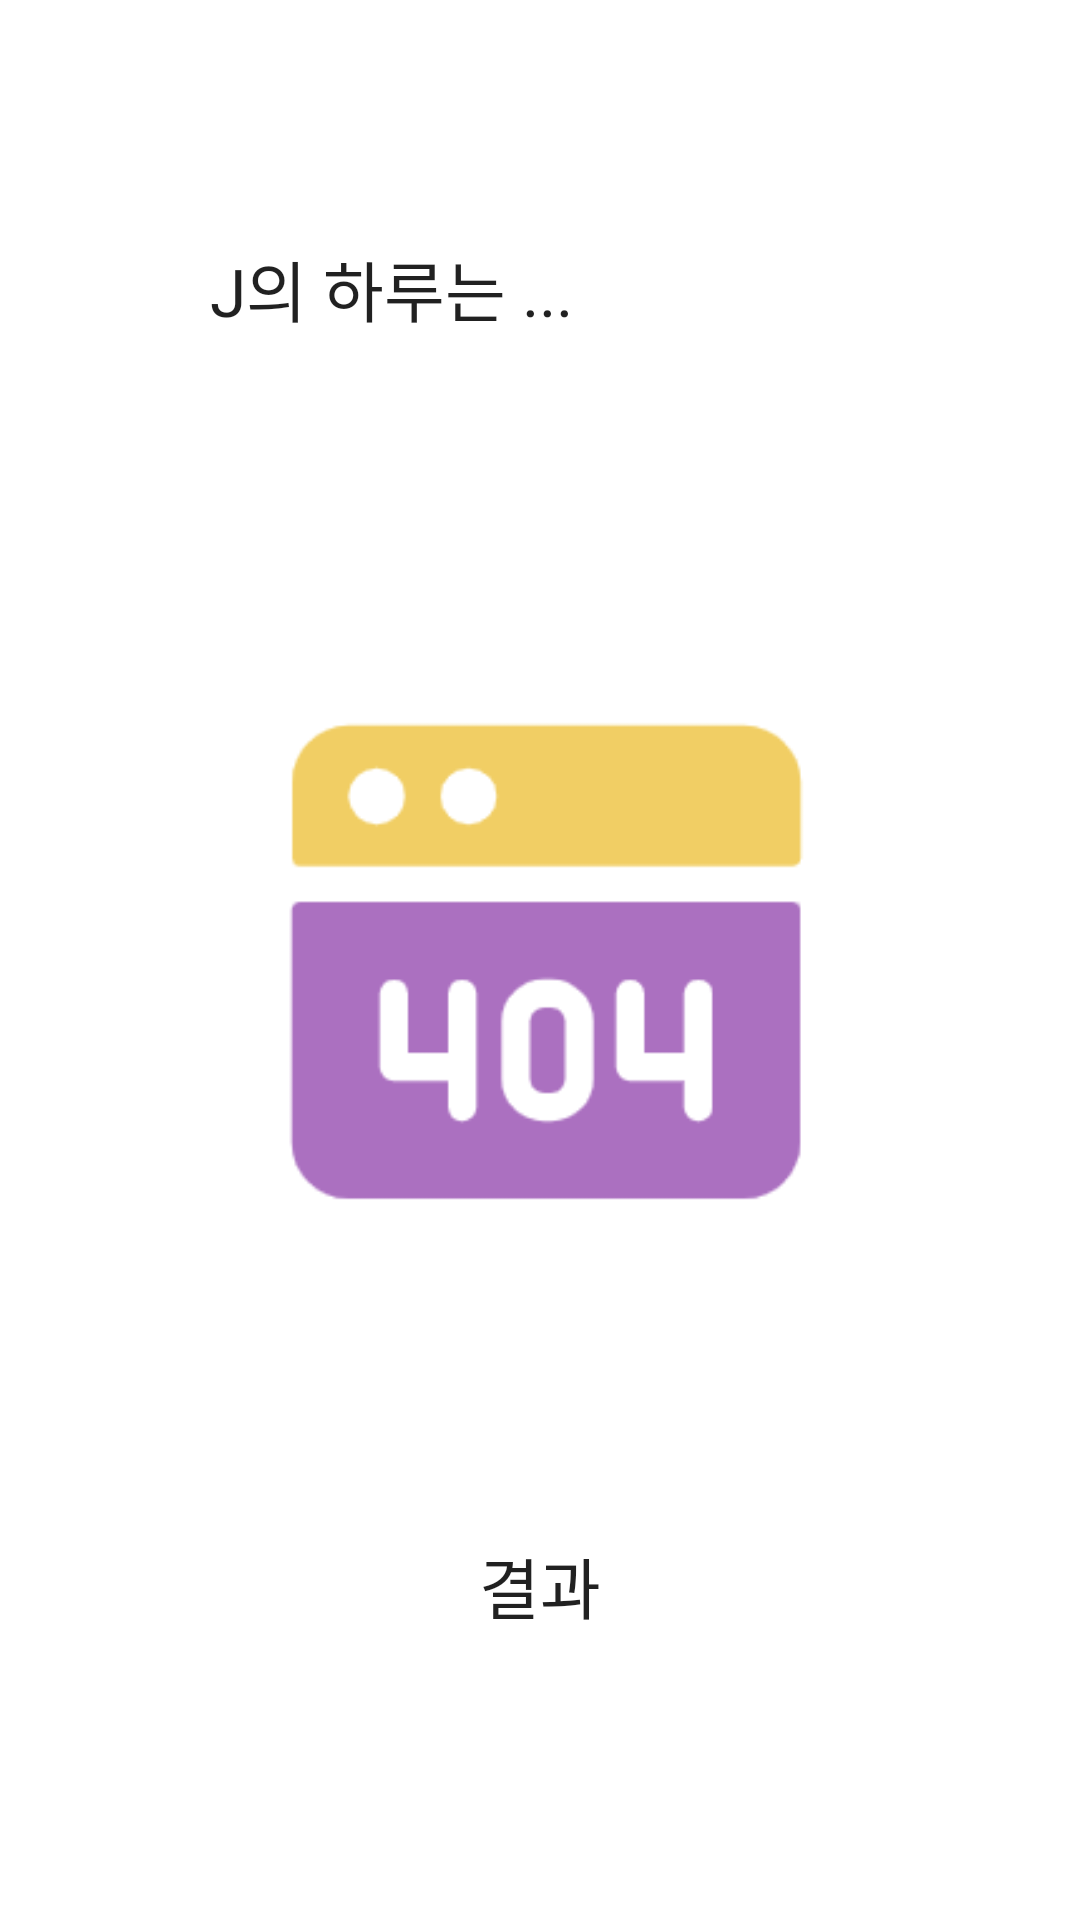

The Android layout XML behind this screen, and the referenced resources:
<!-- AndroidManifest.xml: application theme Theme.ToDoApp -->
<!-- res/layout/activity_j_achievement.xml -->
<?xml version="1.0" encoding="utf-8"?>
<androidx.constraintlayout.widget.ConstraintLayout xmlns:android="http://schemas.android.com/apk/res/android"
    xmlns:app="http://schemas.android.com/apk/res-auto"
    xmlns:tools="http://schemas.android.com/tools"
    android:layout_width="match_parent"
    android:layout_height="match_parent"
    tools:context=".jAchievement">

    <ImageView
        android:id="@+id/jImage"
        android:layout_width="264dp"
        android:layout_height="388dp"
        android:layout_marginStart="75dp"
        android:layout_marginEnd="75dp"
        app:layout_constraintBottom_toBottomOf="parent"
        app:layout_constraintEnd_toEndOf="parent"
        app:layout_constraintStart_toStartOf="parent"
        app:layout_constraintTop_toTopOf="parent"
        app:layout_constraintVertical_bias="0.495"
        app:srcCompat="@drawable/ach_default" />

    <TextView
        android:id="@+id/jStr"
        android:layout_width="291dp"
        android:layout_height="39dp"
        android:layout_marginStart="70dp"
        android:layout_marginEnd="70dp"
        android:layout_marginBottom="92dp"
        android:gravity="center"
        android:text="결과"
        android:textAppearance="@style/TextAppearance.AppCompat.Large"
        app:layout_constraintBottom_toBottomOf="parent"
        app:layout_constraintEnd_toEndOf="parent"
        app:layout_constraintStart_toStartOf="parent" />

    <TextView
        android:id="@+id/jToday"
        android:layout_width="202dp"
        android:layout_height="40dp"
        android:layout_marginStart="70dp"
        android:layout_marginTop="80dp"
        android:text="J의 하루는 ..."
        android:textAppearance="@style/TextAppearance.AppCompat.Large"
        app:layout_constraintStart_toStartOf="parent"
        app:layout_constraintTop_toTopOf="parent" />
</androidx.constraintlayout.widget.ConstraintLayout>
<!-- resources referenced by this layout -->
<resources>
  <!-- drawable ach_default: png bitmap (drawable-v24, 4905 bytes) -->
  <style name="Theme.ToDoApp" parent="Theme.MaterialComponents.DayNight.DarkActionBar">
          
          <item name="colorPrimary">@color/purple_theme</item>
          <item name="colorPrimaryVariant">@color/yellow_theme</item>
          <item name="colorOnPrimary">@color/white</item>
          
          <item name="colorSecondary">@color/teal_200</item>
          <item name="colorSecondaryVariant">@color/teal_700</item>
          <item name="colorOnSecondary">@color/black</item>
          
          <item name="android:statusBarColor" tools:targetApi="l">?attr/colorPrimaryVariant</item>
          
      </style>
  <color name="purple_theme">#B86BC3</color>
  <color name="yellow_theme">#F1BB21</color>
  <color name="white">#FFFFFFFF</color>
  <color name="teal_200">#FF03DAC5</color>
  <color name="teal_700">#FF018786</color>
  <color name="black">#FF000000</color>
</resources>
